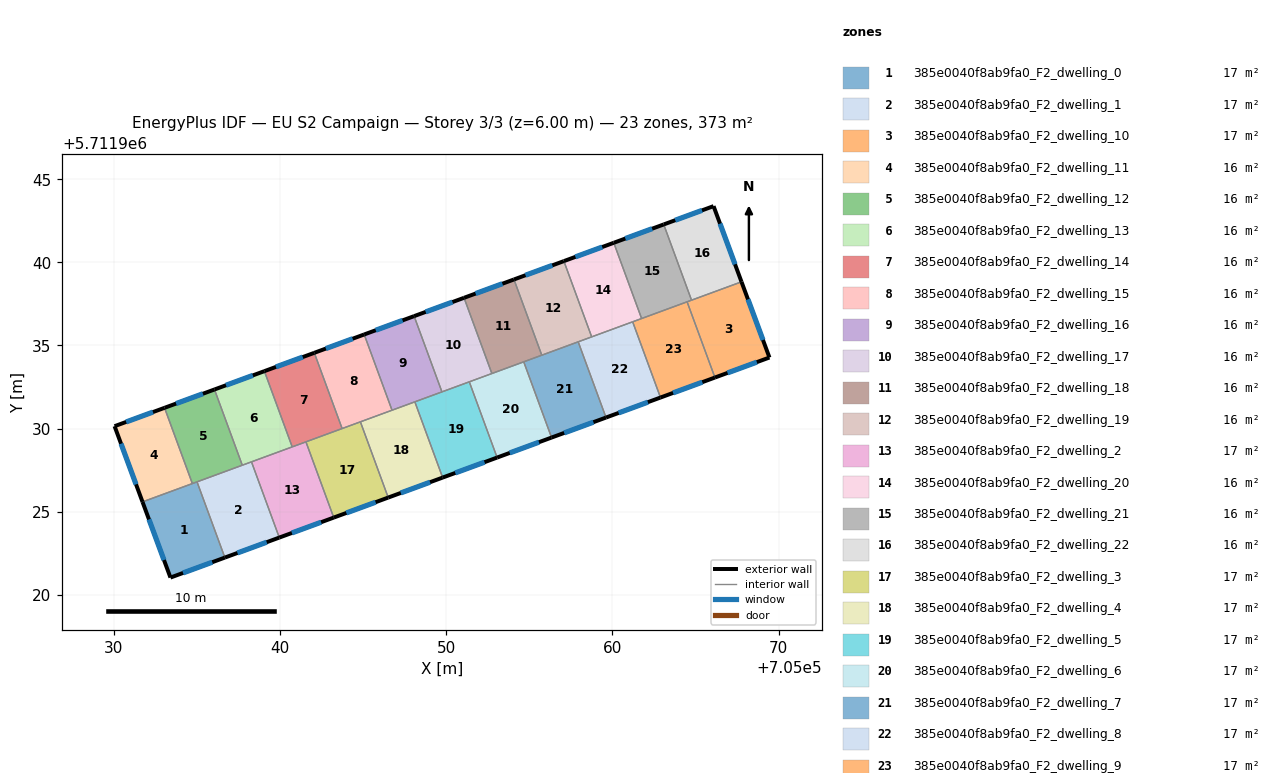
=== STOREY PLAN SPEC (per zone: floor XY polygon, exterior-wall plan segments, windows/doors) ===
zone 1: 385e0040f8ab9fa0_F2_dwelling_0  (16.9 m²)
  floor: (705035.01, 5711926.79) (705036.69, 5711922.24) (705033.42, 5711921.03) (705031.73, 5711925.59)
  exterior wall: (705033.42, 5711921.03) – (705036.69, 5711922.24)  [3.5 m]
    window: (705034.17, 5711921.31) – (705035.93, 5711921.96)  [3.0 m²]
  exterior wall: (705031.73, 5711925.59) – (705033.42, 5711921.03)  [4.9 m]
    window: (705032.12, 5711924.53) – (705033.03, 5711922.09)  [4.2 m²]
  interior walls: 3
zone 2: 385e0040f8ab9fa0_F2_dwelling_1  (16.9 m²)
  floor: (705038.29, 5711928.00) (705039.96, 5711923.44) (705036.69, 5711922.24) (705035.01, 5711926.79)
  exterior wall: (705036.69, 5711922.24) – (705039.96, 5711923.44)  [3.5 m]
    window: (705037.45, 5711922.51) – (705039.20, 5711923.16)  [3.0 m²]
  interior walls: 4
zone 3: 385e0040f8ab9fa0_F2_dwelling_10  (16.9 m²)
  floor: (705067.77, 5711938.83) (705069.45, 5711934.27) (705066.17, 5711933.07) (705064.50, 5711937.62)
  exterior wall: (705069.45, 5711934.27) – (705067.77, 5711938.83)  [4.9 m]
    window: (705069.06, 5711935.33) – (705068.16, 5711937.77)  [4.2 m²]
  exterior wall: (705066.17, 5711933.07) – (705069.45, 5711934.27)  [3.5 m]
    window: (705066.93, 5711933.35) – (705068.69, 5711933.99)  [3.0 m²]
  interior walls: 3
zone 4: 385e0040f8ab9fa0_F2_dwelling_11  (15.5 m²)
  floor: (705033.06, 5711931.25) (705034.73, 5711926.69) (705031.73, 5711925.59) (705030.05, 5711930.14)
  exterior wall: (705030.05, 5711930.14) – (705031.73, 5711925.59)  [4.9 m]
    window: (705030.44, 5711929.09) – (705031.34, 5711926.64)  [4.2 m²]
  exterior wall: (705033.06, 5711931.25) – (705030.05, 5711930.14)  [3.2 m]
    window: (705032.36, 5711930.99) – (705030.75, 5711930.40)  [2.8 m²]
  interior walls: 2
zone 5: 385e0040f8ab9fa0_F2_dwelling_12  (15.5 m²)
  floor: (705036.06, 5711932.35) (705037.74, 5711927.79) (705034.73, 5711926.69) (705033.06, 5711931.25)
  exterior wall: (705036.06, 5711932.35) – (705033.06, 5711931.25)  [3.2 m]
    window: (705035.37, 5711932.09) – (705033.75, 5711931.50)  [2.8 m²]
  interior walls: 4
zone 6: 385e0040f8ab9fa0_F2_dwelling_13  (15.5 m²)
  floor: (705039.07, 5711933.45) (705040.74, 5711928.90) (705037.74, 5711927.79) (705036.06, 5711932.35)
  exterior wall: (705039.07, 5711933.45) – (705036.06, 5711932.35)  [3.2 m]
    window: (705038.37, 5711933.20) – (705036.76, 5711932.60)  [2.8 m²]
  interior walls: 4
zone 7: 385e0040f8ab9fa0_F2_dwelling_14  (15.5 m²)
  floor: (705042.07, 5711934.55) (705043.74, 5711930.00) (705040.74, 5711928.90) (705039.07, 5711933.45)
  exterior wall: (705042.07, 5711934.55) – (705039.07, 5711933.45)  [3.2 m]
    window: (705041.37, 5711934.30) – (705039.76, 5711933.71)  [2.8 m²]
  interior walls: 4
zone 8: 385e0040f8ab9fa0_F2_dwelling_15  (15.5 m²)
  floor: (705045.07, 5711935.66) (705046.74, 5711931.10) (705043.74, 5711930.00) (705042.07, 5711934.55)
  exterior wall: (705045.07, 5711935.66) – (705042.07, 5711934.55)  [3.2 m]
    window: (705044.38, 5711935.40) – (705042.76, 5711934.81)  [2.8 m²]
  interior walls: 4
zone 9: 385e0040f8ab9fa0_F2_dwelling_16  (15.5 m²)
  floor: (705048.07, 5711936.76) (705049.75, 5711932.21) (705046.74, 5711931.10) (705045.07, 5711935.66)
  exterior wall: (705048.07, 5711936.76) – (705045.07, 5711935.66)  [3.2 m]
    window: (705047.38, 5711936.51) – (705045.77, 5711935.91)  [2.8 m²]
  interior walls: 4
zone 10: 385e0040f8ab9fa0_F2_dwelling_17  (15.5 m²)
  floor: (705051.08, 5711937.87) (705052.75, 5711933.31) (705049.75, 5711932.21) (705048.07, 5711936.76)
  exterior wall: (705051.08, 5711937.87) – (705048.07, 5711936.76)  [3.2 m]
    window: (705050.38, 5711937.61) – (705048.77, 5711937.02)  [2.8 m²]
  interior walls: 4
zone 11: 385e0040f8ab9fa0_F2_dwelling_18  (15.5 m²)
  floor: (705054.08, 5711938.97) (705055.76, 5711934.41) (705052.75, 5711933.31) (705051.08, 5711937.87)
  exterior wall: (705054.08, 5711938.97) – (705051.08, 5711937.87)  [3.2 m]
    window: (705053.39, 5711938.71) – (705051.77, 5711938.12)  [2.8 m²]
  interior walls: 4
zone 12: 385e0040f8ab9fa0_F2_dwelling_19  (15.5 m²)
  floor: (705057.08, 5711940.07) (705058.76, 5711935.51) (705055.76, 5711934.41) (705054.08, 5711938.97)
  exterior wall: (705057.08, 5711940.07) – (705054.08, 5711938.97)  [3.2 m]
    window: (705056.39, 5711939.82) – (705054.78, 5711939.22)  [2.8 m²]
  interior walls: 4
zone 13: 385e0040f8ab9fa0_F2_dwelling_2  (16.9 m²)
  floor: (705041.57, 5711929.20) (705043.24, 5711924.64) (705039.96, 5711923.44) (705038.29, 5711928.00)
  exterior wall: (705039.96, 5711923.44) – (705043.24, 5711924.64)  [3.5 m]
    window: (705040.72, 5711923.72) – (705042.48, 5711924.36)  [3.0 m²]
  interior walls: 4
zone 14: 385e0040f8ab9fa0_F2_dwelling_20  (15.5 m²)
  floor: (705060.09, 5711941.17) (705061.76, 5711936.62) (705058.76, 5711935.51) (705057.08, 5711940.07)
  exterior wall: (705060.09, 5711941.17) – (705057.08, 5711940.07)  [3.2 m]
    window: (705059.39, 5711940.92) – (705057.78, 5711940.33)  [2.8 m²]
  interior walls: 4
zone 15: 385e0040f8ab9fa0_F2_dwelling_21  (15.5 m²)
  floor: (705063.09, 5711942.28) (705064.76, 5711937.72) (705061.76, 5711936.62) (705060.09, 5711941.17)
  exterior wall: (705063.09, 5711942.28) – (705060.09, 5711941.17)  [3.2 m]
    window: (705062.39, 5711942.02) – (705060.78, 5711941.43)  [2.8 m²]
  interior walls: 4
zone 16: 385e0040f8ab9fa0_F2_dwelling_22  (15.5 m²)
  floor: (705066.09, 5711943.38) (705067.77, 5711938.83) (705064.76, 5711937.72) (705063.09, 5711942.28)
  exterior wall: (705067.77, 5711938.83) – (705066.09, 5711943.38)  [4.9 m]
    window: (705067.38, 5711939.88) – (705066.48, 5711942.33)  [4.2 m²]
  exterior wall: (705066.09, 5711943.38) – (705063.09, 5711942.28)  [3.2 m]
    window: (705065.39, 5711943.12) – (705063.78, 5711942.53)  [2.8 m²]
  interior walls: 2
zone 17: 385e0040f8ab9fa0_F2_dwelling_3  (16.9 m²)
  floor: (705044.84, 5711930.40) (705046.52, 5711925.85) (705043.24, 5711924.64) (705041.57, 5711929.20)
  exterior wall: (705043.24, 5711924.64) – (705046.52, 5711925.85)  [3.5 m]
    window: (705044.00, 5711924.92) – (705045.76, 5711925.57)  [3.0 m²]
  interior walls: 4
zone 18: 385e0040f8ab9fa0_F2_dwelling_4  (16.9 m²)
  floor: (705048.12, 5711931.61) (705049.79, 5711927.05) (705046.52, 5711925.85) (705044.84, 5711930.40)
  exterior wall: (705046.52, 5711925.85) – (705049.79, 5711927.05)  [3.5 m]
    window: (705047.27, 5711926.13) – (705049.03, 5711926.77)  [3.0 m²]
  interior walls: 4
zone 19: 385e0040f8ab9fa0_F2_dwelling_5  (16.9 m²)
  floor: (705051.39, 5711932.81) (705053.07, 5711928.25) (705049.79, 5711927.05) (705048.12, 5711931.61)
  exterior wall: (705049.79, 5711927.05) – (705053.07, 5711928.25)  [3.5 m]
    window: (705050.55, 5711927.33) – (705052.31, 5711927.98)  [3.0 m²]
  interior walls: 4
zone 20: 385e0040f8ab9fa0_F2_dwelling_6  (16.9 m²)
  floor: (705054.67, 5711934.01) (705056.34, 5711929.46) (705053.07, 5711928.25) (705051.39, 5711932.81)
  exterior wall: (705053.07, 5711928.25) – (705056.34, 5711929.46)  [3.5 m]
    window: (705053.83, 5711928.53) – (705055.58, 5711929.18)  [3.0 m²]
  interior walls: 4
zone 21: 385e0040f8ab9fa0_F2_dwelling_7  (16.9 m²)
  floor: (705057.95, 5711935.22) (705059.62, 5711930.66) (705056.34, 5711929.46) (705054.67, 5711934.01)
  exterior wall: (705056.34, 5711929.46) – (705059.62, 5711930.66)  [3.5 m]
    window: (705057.10, 5711929.74) – (705058.86, 5711930.38)  [3.0 m²]
  interior walls: 4
zone 22: 385e0040f8ab9fa0_F2_dwelling_8  (16.9 m²)
  floor: (705061.22, 5711936.42) (705062.90, 5711931.87) (705059.62, 5711930.66) (705057.95, 5711935.22)
  exterior wall: (705059.62, 5711930.66) – (705062.90, 5711931.87)  [3.5 m]
    window: (705060.38, 5711930.94) – (705062.14, 5711931.59)  [3.0 m²]
  interior walls: 4
zone 23: 385e0040f8ab9fa0_F2_dwelling_9  (16.9 m²)
  floor: (705064.50, 5711937.62) (705066.17, 5711933.07) (705062.90, 5711931.87) (705061.22, 5711936.42)
  exterior wall: (705062.90, 5711931.87) – (705066.17, 5711933.07)  [3.5 m]
    window: (705063.65, 5711932.14) – (705065.41, 5711932.79)  [3.0 m²]
  interior walls: 4

=== DERIVED (storey summary) ===
Building: EU S2 Campaign
Storey: 3 of 3  (floor level z = 6.00 m)
Storey gross floor area: 372.7 m²
Zones on this storey: 23
  - 385e0040f8ab9fa0_F2_dwelling_0: floor 16.9 m²; exterior wall 8.3 m (25.0 m²); 2 window(s) 7.2 m²; WWR 28.8%
  - 385e0040f8ab9fa0_F2_dwelling_1: floor 16.9 m²; exterior wall 3.5 m (10.5 m²); 1 window(s) 3.0 m²; WWR 28.8%
  - 385e0040f8ab9fa0_F2_dwelling_10: floor 16.9 m²; exterior wall 8.3 m (25.0 m²); 2 window(s) 7.2 m²; WWR 28.8%
  - 385e0040f8ab9fa0_F2_dwelling_11: floor 15.5 m²; exterior wall 8.1 m (24.2 m²); 2 window(s) 7.0 m²; WWR 28.8%
  - 385e0040f8ab9fa0_F2_dwelling_12: floor 15.5 m²; exterior wall 3.2 m (9.6 m²); 1 window(s) 2.8 m²; WWR 28.8%
  - 385e0040f8ab9fa0_F2_dwelling_13: floor 15.5 m²; exterior wall 3.2 m (9.6 m²); 1 window(s) 2.8 m²; WWR 28.8%
  - 385e0040f8ab9fa0_F2_dwelling_14: floor 15.5 m²; exterior wall 3.2 m (9.6 m²); 1 window(s) 2.8 m²; WWR 28.8%
  - 385e0040f8ab9fa0_F2_dwelling_15: floor 15.5 m²; exterior wall 3.2 m (9.6 m²); 1 window(s) 2.8 m²; WWR 28.8%
  - 385e0040f8ab9fa0_F2_dwelling_16: floor 15.5 m²; exterior wall 3.2 m (9.6 m²); 1 window(s) 2.8 m²; WWR 28.8%
  - 385e0040f8ab9fa0_F2_dwelling_17: floor 15.5 m²; exterior wall 3.2 m (9.6 m²); 1 window(s) 2.8 m²; WWR 28.8%
  - 385e0040f8ab9fa0_F2_dwelling_18: floor 15.5 m²; exterior wall 3.2 m (9.6 m²); 1 window(s) 2.8 m²; WWR 28.8%
  - 385e0040f8ab9fa0_F2_dwelling_19: floor 15.5 m²; exterior wall 3.2 m (9.6 m²); 1 window(s) 2.8 m²; WWR 28.8%
  - 385e0040f8ab9fa0_F2_dwelling_2: floor 16.9 m²; exterior wall 3.5 m (10.5 m²); 1 window(s) 3.0 m²; WWR 28.8%
  - 385e0040f8ab9fa0_F2_dwelling_20: floor 15.5 m²; exterior wall 3.2 m (9.6 m²); 1 window(s) 2.8 m²; WWR 28.8%
  - 385e0040f8ab9fa0_F2_dwelling_21: floor 15.5 m²; exterior wall 3.2 m (9.6 m²); 1 window(s) 2.8 m²; WWR 28.8%
  - 385e0040f8ab9fa0_F2_dwelling_22: floor 15.5 m²; exterior wall 8.0 m (24.1 m²); 2 window(s) 7.0 m²; WWR 28.8%
  - 385e0040f8ab9fa0_F2_dwelling_3: floor 16.9 m²; exterior wall 3.5 m (10.5 m²); 1 window(s) 3.0 m²; WWR 28.8%
  - 385e0040f8ab9fa0_F2_dwelling_4: floor 16.9 m²; exterior wall 3.5 m (10.5 m²); 1 window(s) 3.0 m²; WWR 28.8%
  - 385e0040f8ab9fa0_F2_dwelling_5: floor 16.9 m²; exterior wall 3.5 m (10.5 m²); 1 window(s) 3.0 m²; WWR 28.8%
  - 385e0040f8ab9fa0_F2_dwelling_6: floor 16.9 m²; exterior wall 3.5 m (10.5 m²); 1 window(s) 3.0 m²; WWR 28.8%
  - 385e0040f8ab9fa0_F2_dwelling_7: floor 16.9 m²; exterior wall 3.5 m (10.5 m²); 1 window(s) 3.0 m²; WWR 28.8%
  - 385e0040f8ab9fa0_F2_dwelling_8: floor 16.9 m²; exterior wall 3.5 m (10.5 m²); 1 window(s) 3.0 m²; WWR 28.8%
  - 385e0040f8ab9fa0_F2_dwelling_9: floor 16.9 m²; exterior wall 3.5 m (10.5 m²); 1 window(s) 3.0 m²; WWR 28.8%
Zone adjacency (shared interzone walls):
  - 385e0040f8ab9fa0_F2_dwelling_0 ↔ 385e0040f8ab9fa0_F2_dwelling_1
  - 385e0040f8ab9fa0_F2_dwelling_0 ↔ 385e0040f8ab9fa0_F2_dwelling_11
  - 385e0040f8ab9fa0_F2_dwelling_0 ↔ 385e0040f8ab9fa0_F2_dwelling_12
  - 385e0040f8ab9fa0_F2_dwelling_1 ↔ 385e0040f8ab9fa0_F2_dwelling_12
  - 385e0040f8ab9fa0_F2_dwelling_1 ↔ 385e0040f8ab9fa0_F2_dwelling_13
  - 385e0040f8ab9fa0_F2_dwelling_1 ↔ 385e0040f8ab9fa0_F2_dwelling_2
  - 385e0040f8ab9fa0_F2_dwelling_10 ↔ 385e0040f8ab9fa0_F2_dwelling_21
  - 385e0040f8ab9fa0_F2_dwelling_10 ↔ 385e0040f8ab9fa0_F2_dwelling_22
  - 385e0040f8ab9fa0_F2_dwelling_10 ↔ 385e0040f8ab9fa0_F2_dwelling_9
  - 385e0040f8ab9fa0_F2_dwelling_11 ↔ 385e0040f8ab9fa0_F2_dwelling_12
  - 385e0040f8ab9fa0_F2_dwelling_12 ↔ 385e0040f8ab9fa0_F2_dwelling_13
  - 385e0040f8ab9fa0_F2_dwelling_13 ↔ 385e0040f8ab9fa0_F2_dwelling_14
  - 385e0040f8ab9fa0_F2_dwelling_13 ↔ 385e0040f8ab9fa0_F2_dwelling_2
  - 385e0040f8ab9fa0_F2_dwelling_14 ↔ 385e0040f8ab9fa0_F2_dwelling_15
  - 385e0040f8ab9fa0_F2_dwelling_14 ↔ 385e0040f8ab9fa0_F2_dwelling_2
  - 385e0040f8ab9fa0_F2_dwelling_14 ↔ 385e0040f8ab9fa0_F2_dwelling_3
  - 385e0040f8ab9fa0_F2_dwelling_15 ↔ 385e0040f8ab9fa0_F2_dwelling_16
  - 385e0040f8ab9fa0_F2_dwelling_15 ↔ 385e0040f8ab9fa0_F2_dwelling_3
  - 385e0040f8ab9fa0_F2_dwelling_15 ↔ 385e0040f8ab9fa0_F2_dwelling_4
  - 385e0040f8ab9fa0_F2_dwelling_16 ↔ 385e0040f8ab9fa0_F2_dwelling_17
  - 385e0040f8ab9fa0_F2_dwelling_16 ↔ 385e0040f8ab9fa0_F2_dwelling_4
  - 385e0040f8ab9fa0_F2_dwelling_16 ↔ 385e0040f8ab9fa0_F2_dwelling_5
  - 385e0040f8ab9fa0_F2_dwelling_17 ↔ 385e0040f8ab9fa0_F2_dwelling_18
  - 385e0040f8ab9fa0_F2_dwelling_17 ↔ 385e0040f8ab9fa0_F2_dwelling_5
  - 385e0040f8ab9fa0_F2_dwelling_17 ↔ 385e0040f8ab9fa0_F2_dwelling_6
  - 385e0040f8ab9fa0_F2_dwelling_18 ↔ 385e0040f8ab9fa0_F2_dwelling_19
  - 385e0040f8ab9fa0_F2_dwelling_18 ↔ 385e0040f8ab9fa0_F2_dwelling_6
  - 385e0040f8ab9fa0_F2_dwelling_18 ↔ 385e0040f8ab9fa0_F2_dwelling_7
  - 385e0040f8ab9fa0_F2_dwelling_19 ↔ 385e0040f8ab9fa0_F2_dwelling_20
  - 385e0040f8ab9fa0_F2_dwelling_19 ↔ 385e0040f8ab9fa0_F2_dwelling_7
  - 385e0040f8ab9fa0_F2_dwelling_19 ↔ 385e0040f8ab9fa0_F2_dwelling_8
  - 385e0040f8ab9fa0_F2_dwelling_2 ↔ 385e0040f8ab9fa0_F2_dwelling_3
  - 385e0040f8ab9fa0_F2_dwelling_20 ↔ 385e0040f8ab9fa0_F2_dwelling_21
  - 385e0040f8ab9fa0_F2_dwelling_20 ↔ 385e0040f8ab9fa0_F2_dwelling_8
  - 385e0040f8ab9fa0_F2_dwelling_20 ↔ 385e0040f8ab9fa0_F2_dwelling_9
  - 385e0040f8ab9fa0_F2_dwelling_21 ↔ 385e0040f8ab9fa0_F2_dwelling_22
  - 385e0040f8ab9fa0_F2_dwelling_21 ↔ 385e0040f8ab9fa0_F2_dwelling_9
  - 385e0040f8ab9fa0_F2_dwelling_3 ↔ 385e0040f8ab9fa0_F2_dwelling_4
  - 385e0040f8ab9fa0_F2_dwelling_4 ↔ 385e0040f8ab9fa0_F2_dwelling_5
  - 385e0040f8ab9fa0_F2_dwelling_5 ↔ 385e0040f8ab9fa0_F2_dwelling_6
  - 385e0040f8ab9fa0_F2_dwelling_6 ↔ 385e0040f8ab9fa0_F2_dwelling_7
  - 385e0040f8ab9fa0_F2_dwelling_7 ↔ 385e0040f8ab9fa0_F2_dwelling_8
  - 385e0040f8ab9fa0_F2_dwelling_8 ↔ 385e0040f8ab9fa0_F2_dwelling_9